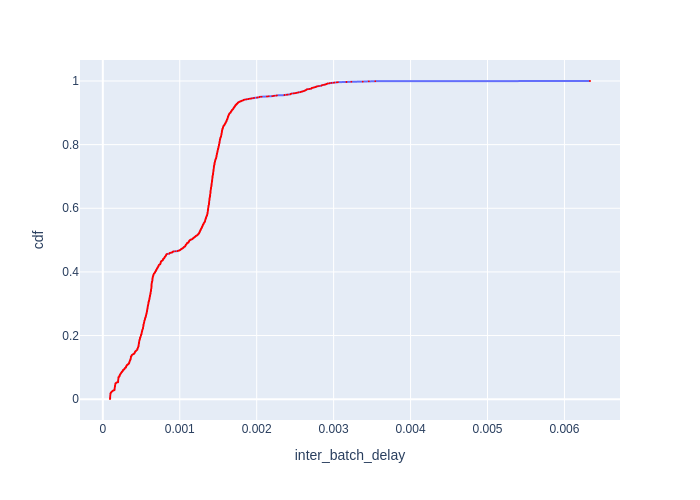

The file beside this chart, header and first rows:
Batch Id, inter_batch_delay, cdf
1608, 9.338700328953564e-05, 0.0006094
1635, 9.419499838259071e-05, 0.001219
1602, 9.47070075199008e-05, 0.001828
1596, 9.514500561635941e-05, 0.002438
1623, 9.518399019725621e-05, 0.003047
1610, 9.527499787509441e-05, 0.003656
1614, 9.549000242259353e-05, 0.004266
1622, 9.551600669510663e-05, 0.004875
1587, 9.561299521010369e-05, 0.005484
1599, 9.563899948261678e-05, 0.006094
1619, 9.587898966856301e-05, 0.006703
1617, 9.619600314181298e-05, 0.007313
1629, 9.620400669518858e-05, 0.007922
1584, 9.626300015952438e-05, 0.008531
1638, 9.674900502432138e-05, 0.009141
1590, 9.687000419944525e-05, 0.00975
1628, 9.697000496089458e-05, 0.01036
1607, 9.701200178824365e-05, 0.01097
1569, 9.709199366625398e-05, 0.01158
1613, 9.721500100567937e-05, 0.01219
1578, 9.751900506671518e-05, 0.0128
1637, 9.764599963091314e-05, 0.01341
1632, 9.770700125955045e-05, 0.01402
1626, 9.784000576473773e-05, 0.01463
1625, 9.790700278244913e-05, 0.01523
1593, 9.83200006885454e-05, 0.01584
1605, 9.854100062511861e-05, 0.01645
1611, 9.85850056167692e-05, 0.01706
1631, 0.0001003, 0.01767
1634, 0.0001013, 0.01828
1572, 0.0001015, 0.01889
1575, 0.0001019, 0.0195
1620, 0.0001052, 0.02011
1563, 0.0001059, 0.02072
1566, 0.0001076, 0.02133
1581, 0.0001097, 0.02194
1616, 0.0001104, 0.02255
1554, 0.0001162, 0.02316
1641, 0.0001183, 0.02377
1557, 0.0001191, 0.02438
1548, 0.0001242, 0.02498
1547, 0.0001253, 0.02559
1545, 0.0001279, 0.0262
1544, 0.0001299, 0.02681
1560, 0.0001386, 0.02742
1539, 0.0001485, 0.02803
1536, 0.0001515, 0.02864
1538, 0.0001518, 0.02925
1514, 0.0001525, 0.02986
1535, 0.0001525, 0.03047
1532, 0.0001526, 0.03108
1524, 0.0001534, 0.03169
1527, 0.0001539, 0.0323
1511, 0.0001542, 0.03291
1488, 0.0001543, 0.03352
1523, 0.0001543, 0.03413
1503, 0.0001544, 0.03473
1512, 0.0001547, 0.03534
1517, 0.0001549, 0.03595
1515, 0.0001554, 0.03656
... 1,581 more rows
